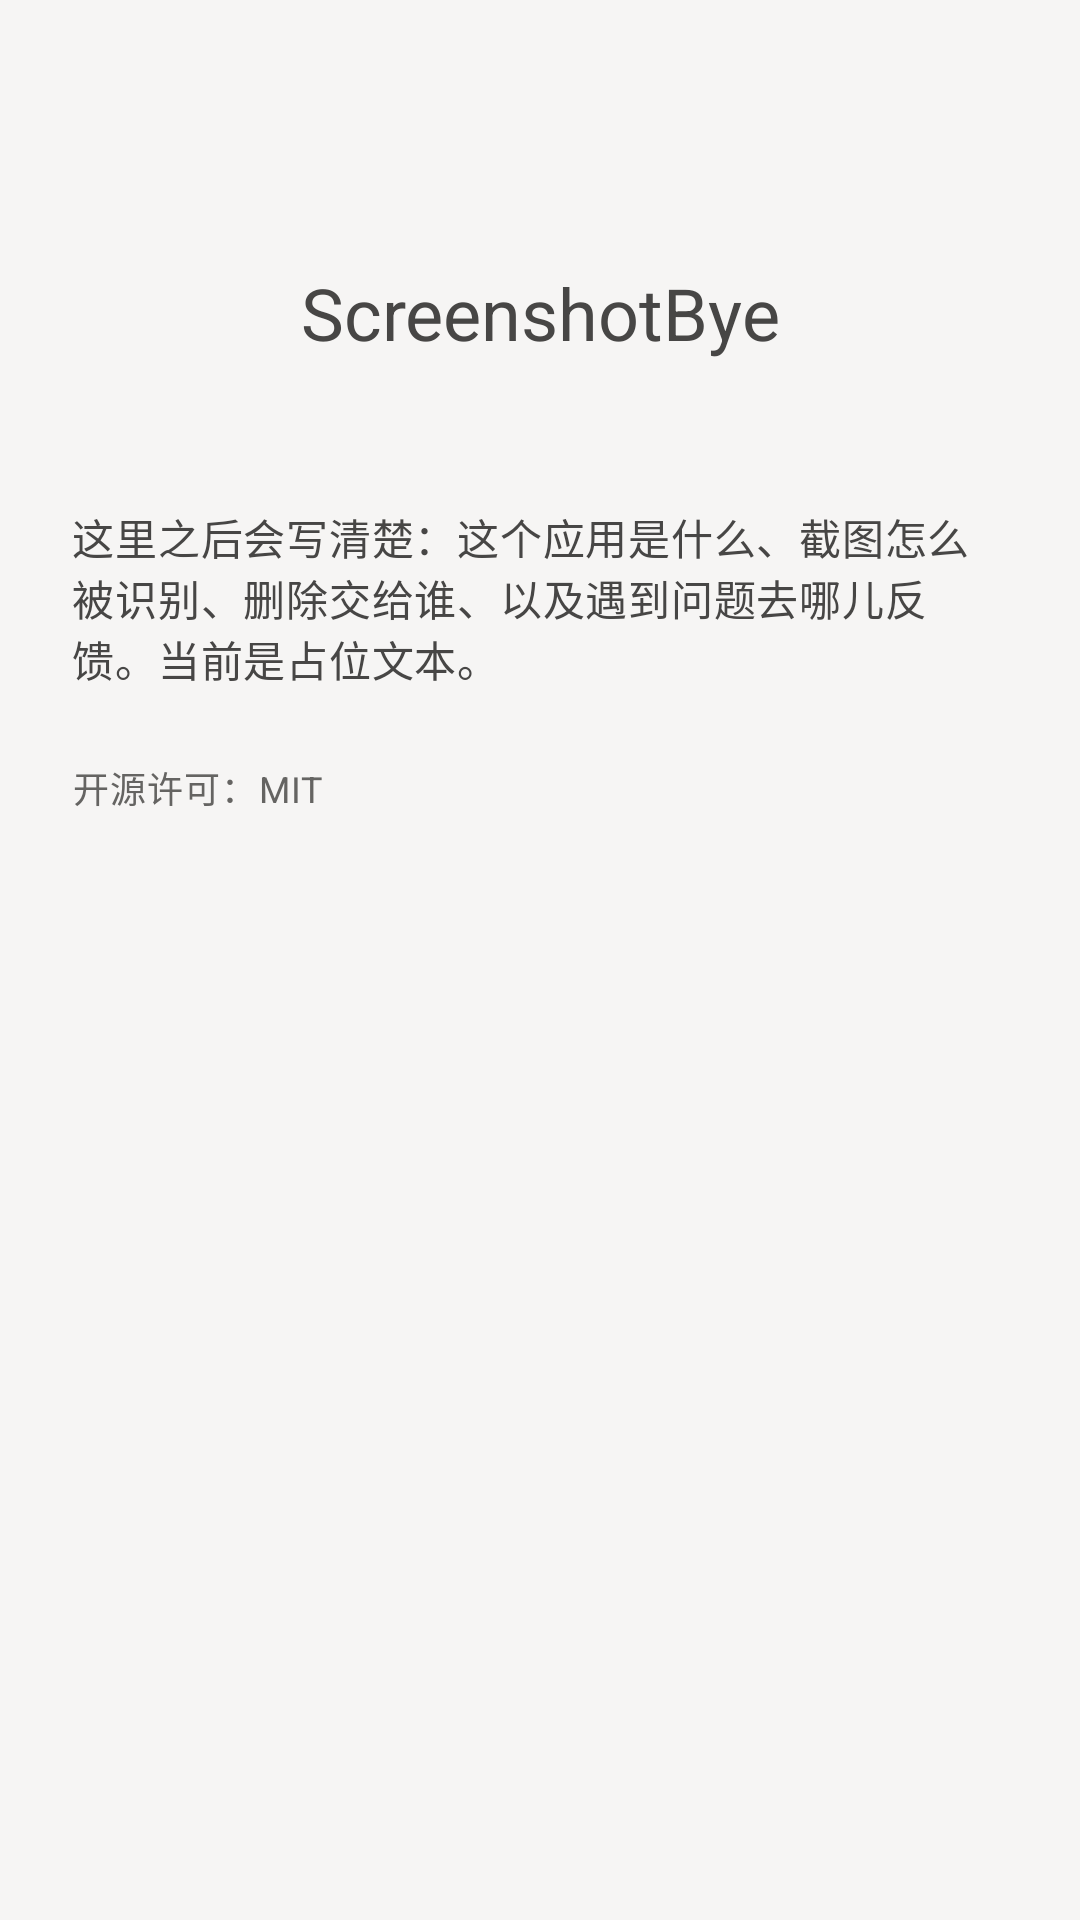

Produce the Android XML layout that renders to this screen, including the resource entries it uses.
<!-- AndroidManifest.xml: application theme Theme.ScreenshotBye -->
<!-- res/layout/activity_about.xml -->
<?xml version="1.0" encoding="utf-8"?>
<LinearLayout xmlns:android="http://schemas.android.com/apk/res/android"
    android:layout_width="match_parent"
    android:layout_height="match_parent"
    android:orientation="vertical">

    <com.google.android.material.appbar.MaterialToolbar
        android:id="@+id/toolbar"
        android:layout_width="match_parent"
        android:layout_height="?attr/actionBarSize" />

    <androidx.core.widget.NestedScrollView
        android:layout_width="match_parent"
        android:layout_height="0dp"
        android:layout_weight="1"
        android:fillViewport="true">

        <LinearLayout
            android:layout_width="match_parent"
            android:layout_height="wrap_content"
            android:orientation="vertical"
            android:padding="24dp">

            <TextView
                android:layout_width="match_parent"
                android:layout_height="wrap_content"
                android:gravity="center"
                android:text="@string/app_name"
                android:textAppearance="?attr/textAppearanceHeadlineSmall"
                android:textColor="?attr/colorOnSurface" />

            <TextView
                android:id="@+id/versionText"
                android:layout_width="match_parent"
                android:layout_height="wrap_content"
                android:layout_marginTop="8dp"
                android:gravity="center"
                android:textAppearance="?attr/textAppearanceBodySmall"
                android:textColor="?attr/colorOnSurfaceVariant" />

            <TextView
                android:id="@+id/aboutBody"
                android:layout_width="match_parent"
                android:layout_height="wrap_content"
                android:layout_marginTop="24dp"
                android:text="@string/about_placeholder"
                android:textAppearance="?attr/textAppearanceBodyMedium"
                android:textColor="?attr/colorOnSurface"
                android:textIsSelectable="true" />

            <TextView
                android:layout_width="match_parent"
                android:layout_height="wrap_content"
                android:layout_marginTop="24dp"
                android:text="@string/about_license"
                android:textAppearance="?attr/textAppearanceBodySmall"
                android:textColor="?attr/colorOnSurfaceVariant" />
        </LinearLayout>
    </androidx.core.widget.NestedScrollView>
</LinearLayout>
<!-- resources referenced by this layout -->
<resources>
  <string name="about_license">开源许可：MIT</string>
  <string name="about_placeholder">这里之后会写清楚：这个应用是什么、截图怎么被识别、删除交给谁、以及遇到问题去哪儿反馈。当前是占位文本。</string>
  <string name="app_name">ScreenshotBye</string>
  <style name="Theme.ScreenshotBye" parent="Theme.ScreenshotBye.Beige" />
  <style name="Theme.ScreenshotBye.Beige" parent="Theme.ScreenshotBye.Base">
          <item name="colorPrimary">@color/beige_primary</item>
          <item name="colorOnPrimary">@color/beige_onPrimary</item>
          <item name="colorPrimaryContainer">@color/beige_primaryContainer</item>
          <item name="colorOnPrimaryContainer">@color/beige_onPrimaryContainer</item>
          <item name="colorSecondary">@color/beige_secondary</item>
          <item name="colorOnSecondary">@color/beige_onSecondary</item>
          <item name="colorSecondaryContainer">@color/beige_secondaryContainer</item>
          <item name="colorOnSecondaryContainer">@color/beige_onSecondaryContainer</item>
          <item name="colorTertiary">@color/beige_tertiary</item>
          <item name="colorOnTertiary">@color/beige_onTertiary</item>
          <item name="colorTertiaryContainer">@color/beige_tertiaryContainer</item>
          <item name="colorOnTertiaryContainer">@color/beige_onTertiaryContainer</item>
          <item name="colorError">@color/beige_error</item>
          <item name="colorOnError">@color/beige_onError</item>
          <item name="colorErrorContainer">@color/beige_errorContainer</item>
          <item name="colorOnErrorContainer">@color/beige_onErrorContainer</item>
          <item name="colorPrimaryInverse">@color/beige_inversePrimary</item>
      </style>
  <color name="beige_primary">#8B7D6B</color>
  <color name="beige_onPrimary">#FFFFFF</color>
  <color name="beige_primaryContainer">#EBE8E4</color>
  <color name="beige_onPrimaryContainer">#61584B</color>
  <color name="beige_secondary">#9B8E7D</color>
  <color name="beige_onSecondary">#FFFFFF</color>
  <color name="beige_secondaryContainer">#EDEBE6</color>
  <color name="beige_onSecondaryContainer">#6C6358</color>
  <color name="beige_tertiary">#A89B8A</color>
  <color name="beige_onTertiary">#FFFFFF</color>
  <color name="beige_tertiaryContainer">#EFEDE8</color>
  <color name="beige_onTertiaryContainer">#766C61</color>
  <color name="beige_error">#B89A8A</color>
  <color name="beige_onError">#FFFFFF</color>
  <color name="beige_errorContainer">#F2ECE8</color>
  <color name="beige_onErrorContainer">#816C61</color>
  <color name="beige_inversePrimary">#B4AA9F</color>
  <color name="page_background">#F6F5F4</color>
  <color name="ink_on_background">#474645</color>
  <color name="card_surface">#EEEDEB</color>
  <color name="ink_on_surface">#474645</color>
  <color name="surface_variant">#E1E0DE</color>
  <color name="ink_on_surface_variant">#656462</color>
  <color name="surface_container_lowest">#FFFFFF</color>
  <color name="surface_container_low">#F6F5F4</color>
  <color name="surface_container">#F2F1F0</color>
  <color name="surface_container_high">#EAE9E7</color>
  <color name="surface_container_highest">#E3E2E1</color>
  <color name="surface_bright">#F8F7F6</color>
  <color name="surface_dim">#DCDBD9</color>
  <color name="inverse_surface">#666361</color>
  <color name="inverse_on_surface">#FCFBFA</color>
  <color name="line_outline">#9B9A97</color>
  <color name="line_outline_variant">#CAC9C6</color>
</resources>
